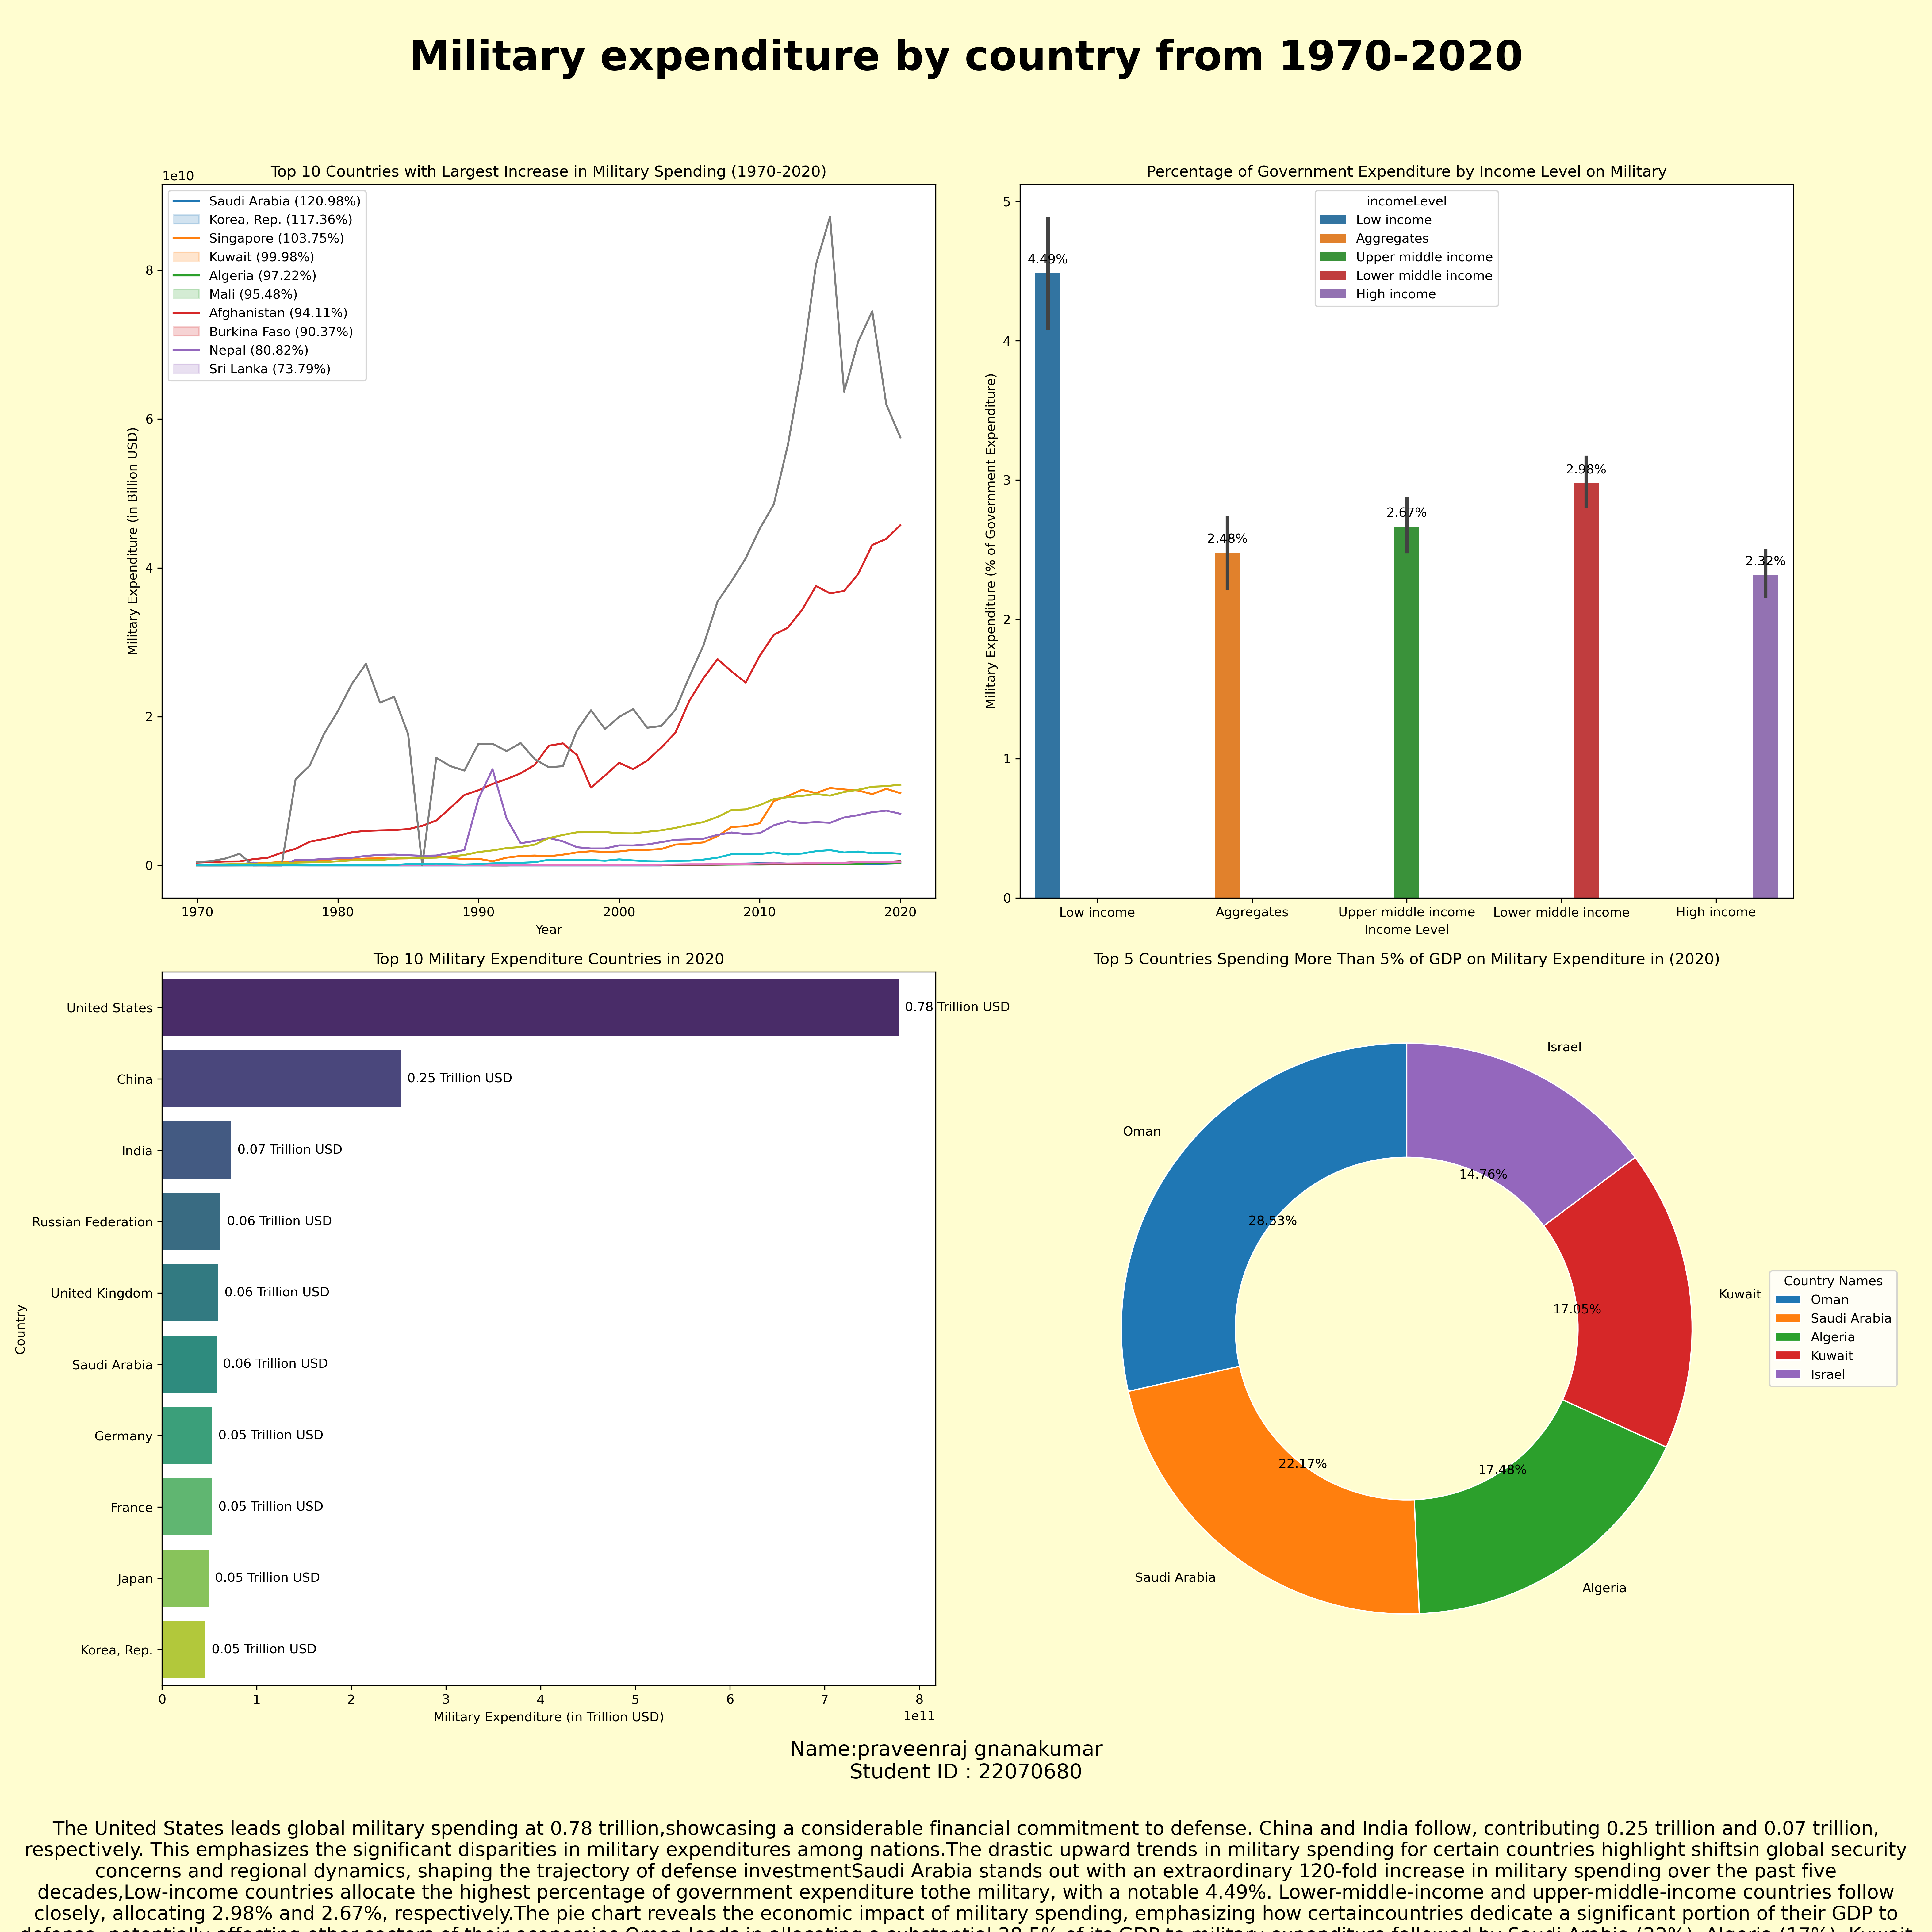

Python code for this plot:
import pandas as pd
import numpy as np
import matplotlib.pyplot as plt
import seaborn as sns

#Data source: https://data.worldbank.org
df = pd.read_csv("military expenditure.csv")

if df["incomeLevel"].isnull().any():
  df.dropna(subset=["incomeLevel"], inplace=True)

columns_to_remove = ['iso3c', 'iso2c']

# Remove the specified columns
df = df.drop(columns=columns_to_remove)

df.fillna(0 , inplace = True)

column_mapping = {"Military expenditure (current USD)" : "Military_expenditure" ,
                  'Military expenditure (% of general government expenditure)' :
                  "Military_expenditure_%_government_expenditure" ,
                  "Military expenditure (% of GDP)" : "Military_expenditure_%_gdp"}

df.rename(columns = column_mapping , inplace = True)

df = df[df['incomeLevel'] != 'Not classified']

#Statistical Summary using pandas
df.describe()

#Statistical Summary using numpy
select_col = df.select_dtypes(include = ['int64' , 'float64']).columns

stats_numpy = df[select_col].agg([np.mean, np.median, np.std, np.min, np.max])

rows_to_r =  ['World', 'High income', 'OECD members', 'Post-demographic dividend',
       'North America',  'IDA & IBRD total',
       'Low & middle income', 'Middle income', 'IBRD only' , 'East Asia & Pacific', 'Upper middle income',
       'Late-demographic dividend', 'Europe & Central Asia',
       'East Asia & Pacific (excluding high income)',
       'East Asia & Pacific (IDA & IBRD countries)',
       'Early-demographic dividend', 'European Union' , 'Euro area', 'Lower middle income',
       'Middle East & North Africa',
       'Europe & Central Asia (IDA & IBRD countries)', 'Arab World',
       'Europe & Central Asia (excluding high income)',
       'South Asia (IDA & IBRD)', 'South Asia', 'Latin America & the Caribbean (IDA & IBRD countries)'
       , 'Fiji' , 'Middle East & North Africa (IDA & IBRD countries)	', "Middle East & North Africa (IDA & IBRD countries)"
       ,"Middle East & North Africa (excluding high income)", 'Latin America & Caribbean (excluding high income)']

df = df[~df['country'].isin(rows_to_r)]


def plot_top_countries_increase(df, ax=None):
    """
    Generate a line plot showing the military spending increase
    for the top 10 countries with the largest percentage increase.

    Parameters:
        df (DataFrame): The DataFrame containing military spending data.
        ax (Axes, optional): The axes on which to plot. If not provided, a new figure will be created.

    Returns:
        None. The function saves the plot as an image file if ax is not provided.
    """
    if ax is None:
        _, ax = plt.subplots(figsize=(10 , 3))

    df_increase = df.groupby('country')['Military_expenditure'].last() - df.groupby('country')['Military_expenditure'].first()
    initial_expenditure = df.groupby('country')['Military_expenditure'].first()
    percentage_increase = (df_increase / initial_expenditure)

    percentage_increase[initial_expenditure == 0] = 0
    percentage_increase = percentage_increase.sort_values(ascending=False).head(10)

    top_10_countries = percentage_increase.index
    df_top_10 = df[df['country'].isin(top_10_countries)]

    sns.lineplot(x='year', y='Military_expenditure', hue='country', data=df_top_10, ax=ax)

    ax.set_title('Top 10 Countries with Largest Increase in Military Spending (1970-2020)')
    ax.set_xlabel('Year')
    ax.set_ylabel('Military Expenditure (in Billion USD)')

    legend_labels = [f'{country} ({percentage:.2f}%)' for country, percentage in zip(top_10_countries, percentage_increase)]
    ax.legend(labels=legend_labels, loc='upper left')



def plot_military_expenditure_by_income_level(df, ax=None):
    """
    Generate a dodged bar plot showing the percentage of government
    expenditure on military by income level.

    Parameters:
        df (DataFrame): The DataFrame containing military spending data.
        ax (Axes, optional): The axes on which to plot. If not provided, a new figure will be created.

    Returns:
        fig (Figure): The matplotlib figure. Returns the figure if ax is not provided.
    """
    if ax is None:
        fig, ax = plt.subplots(figsize=(10 , 3))
    else:
        fig = plt.gcf()

    ax = sns.barplot(x='incomeLevel', y='Military_expenditure_%_government_expenditure', hue='incomeLevel',
                     dodge=True, data=df, edgecolor='None', ax=ax)

    for p in ax.patches:
        ax.annotate(f'{p.get_height():.2f}%', (p.get_x() + p.get_width() / 2., p.get_height()),
                    ha='center', va='center', xytext=(0, 10), textcoords='offset points')

    ax.set_title('Percentage of Government Expenditure by Income Level on Military')
    ax.set_xlabel('Income Level')
    ax.set_ylabel('Military Expenditure (% of Government Expenditure)')

def plot_top_10_countries_2020(df, ax=None):
    """
    Generate a horizontal bar chart showing the top 10 countries with the
    highest military expenditure in the year 2020.

    Parameters:
        df (DataFrame): The DataFrame containing military spending data.
        ax (Axes, optional): The axes on which to plot. If not provided, a new figure will be created.

    Returns:
        fig (Figure): The matplotlib figure. Returns the figure if ax is not provided.
    """
    if ax is None:
        fig, ax = plt.subplots(figsize=(10,3))
    else:
        fig = plt.gcf()

    df_2020 = df[df['year'] == 2020]
    top_10_countries = df_2020.sort_values(by='Military_expenditure', ascending=False).head(10)

    colors = sns.color_palette('viridis', n_colors=10)  # Use viridis color palette

    ax = sns.barplot(x='Military_expenditure', y='country', data=top_10_countries, palette=colors, ax=ax)

    for p in ax.patches:
        ax.annotate(f'{p.get_width() / 1e12:.2f} Trillion USD', (p.get_width(), p.get_y() + p.get_height() / 2.),
                    ha='left', va='center', xytext=(5, 0), textcoords='offset points', color='black')

    ax.set_title('Top 10 Military Expenditure Countries in 2020')
    ax.set_xlabel('Military Expenditure (in Trillion USD)')
    ax.set_ylabel('Country')


def plot_top_countries(df, year=2020, threshold_percentage=5, ax=None):
    """
    Generate a pie chart showing the top 5 countries spending more than
    a specified percentage of their Military_expenditure_%_gdp in a
    given year.

    Parameters:
        df (DataFrame): The DataFrame containing military spending data.
        year (int): The year for which the analysis is done.
        threshold_percentage (float): The threshold percentage for filtering countries.
        ax (Axes, optional): The axes on which to plot. If not provided, a new figure will be created.

    Returns:
        fig (Figure): The matplotlib figure. Returns the figure if ax is not provided.
    """
    if ax is None:
        fig, ax = plt.subplots(figsize=(10,3))
    else:
        fig = plt.gcf()

    df_high_spending = df[(df['year'] == year) & (df['Military_expenditure_%_gdp'] > threshold_percentage)]
    df_high_spending = df_high_spending.sort_values(by='Military_expenditure_%_gdp', ascending=False).head(5)

    colors = plt.cm.tab10.colors

    # Pie chart with legend labels
    wedges, texts, autotexts = ax.pie(df_high_spending['Military_expenditure_%_gdp'],
                                       labels=df_high_spending['country'],
                                       autopct=lambda p: '{:.2f}%'.format(p) if p > 0 else '',
                                       colors=colors, startangle=90,
                                       wedgeprops=dict(width=0.4, edgecolor='w'))

    # Add legend with country names
    ax.legend(wedges, df_high_spending['country'], title='Country Names', loc='center left', bbox_to_anchor=(1, 0, 0.5, 1))

    ax.set_title(f'Top 5 Countries Spending More Than {threshold_percentage}% of GDP on Military Expenditure in ({year})')




# Create a single figure with subplots
fig, axes = plt.subplots(nrows=2, ncols=2, figsize=(21 , 21))
fig.suptitle("Military expenditure by country from 1970-2020", fontsize=32 , fontweight = "bold")
fig.set_facecolor('#FFFDD0')


# Plot Military Expenditure Increase
plot_top_countries_increase(df, ax=axes[0, 0])

# Plot Military Expenditure by Income Level
plot_military_expenditure_by_income_level(df, ax=axes[0, 1])

# Plot Top 10 Countries in 2020
plot_top_10_countries_2020(df, ax=axes[1, 0])

# Plot Top Countries by Percentage of GDP
plot_top_countries(df, year=2020, threshold_percentage=5, ax=axes[1, 1])

# Add a common description
description = ("The United States leads global military spending at 0.78 trillion,"
"showcasing a considerable financial commitment to defense. China and India follow, "
"contributing 0.25 trillion and 0.07 trillion, respectively. This emphasizes the significant disparities in military expenditures among nations."

"The drastic upward trends in military spending for certain countries highlight shifts"
"in global security concerns and regional dynamics, shaping the trajectory of defense investment"
"Saudi Arabia stands out with an extraordinary 120-fold increase in military spending over the past five decades,"

"Low-income countries allocate the highest percentage of government expenditure to"
"the military, with a notable 4.49%. Lower-middle-income and upper-middle-income countries follow closely, allocating 2.98% and 2.67%, respectively."


"The pie chart reveals the economic impact of military spending, emphasizing how certain"
"countries dedicate a significant portion of their GDP to defense, potentially affecting other sectors of their economies."
"Oman leads in allocating a substantial 28.5% of its GDP to military expenditure,"
"followed by Saudi Arabia (22%), Algeria (17%), Kuwait (17%), and Israel (15%).")
# Add student information
student_info = (
    "     \n\nName:praveenraj gnanakumar "
    "     \nStudent ID : 22070680"
)

fig.text(0.5, 0.02, description , ha='center', va='center', fontsize=15, wrap=True)
fig.text(0.5, 0.1, student_info, ha='center', va='center', fontsize=16, wrap=True)



# Adjust layout and save the figure
plt.tight_layout(rect=[0, 0.1, 1, 0.95])
plt.savefig("22070680.png", dpi=300)

